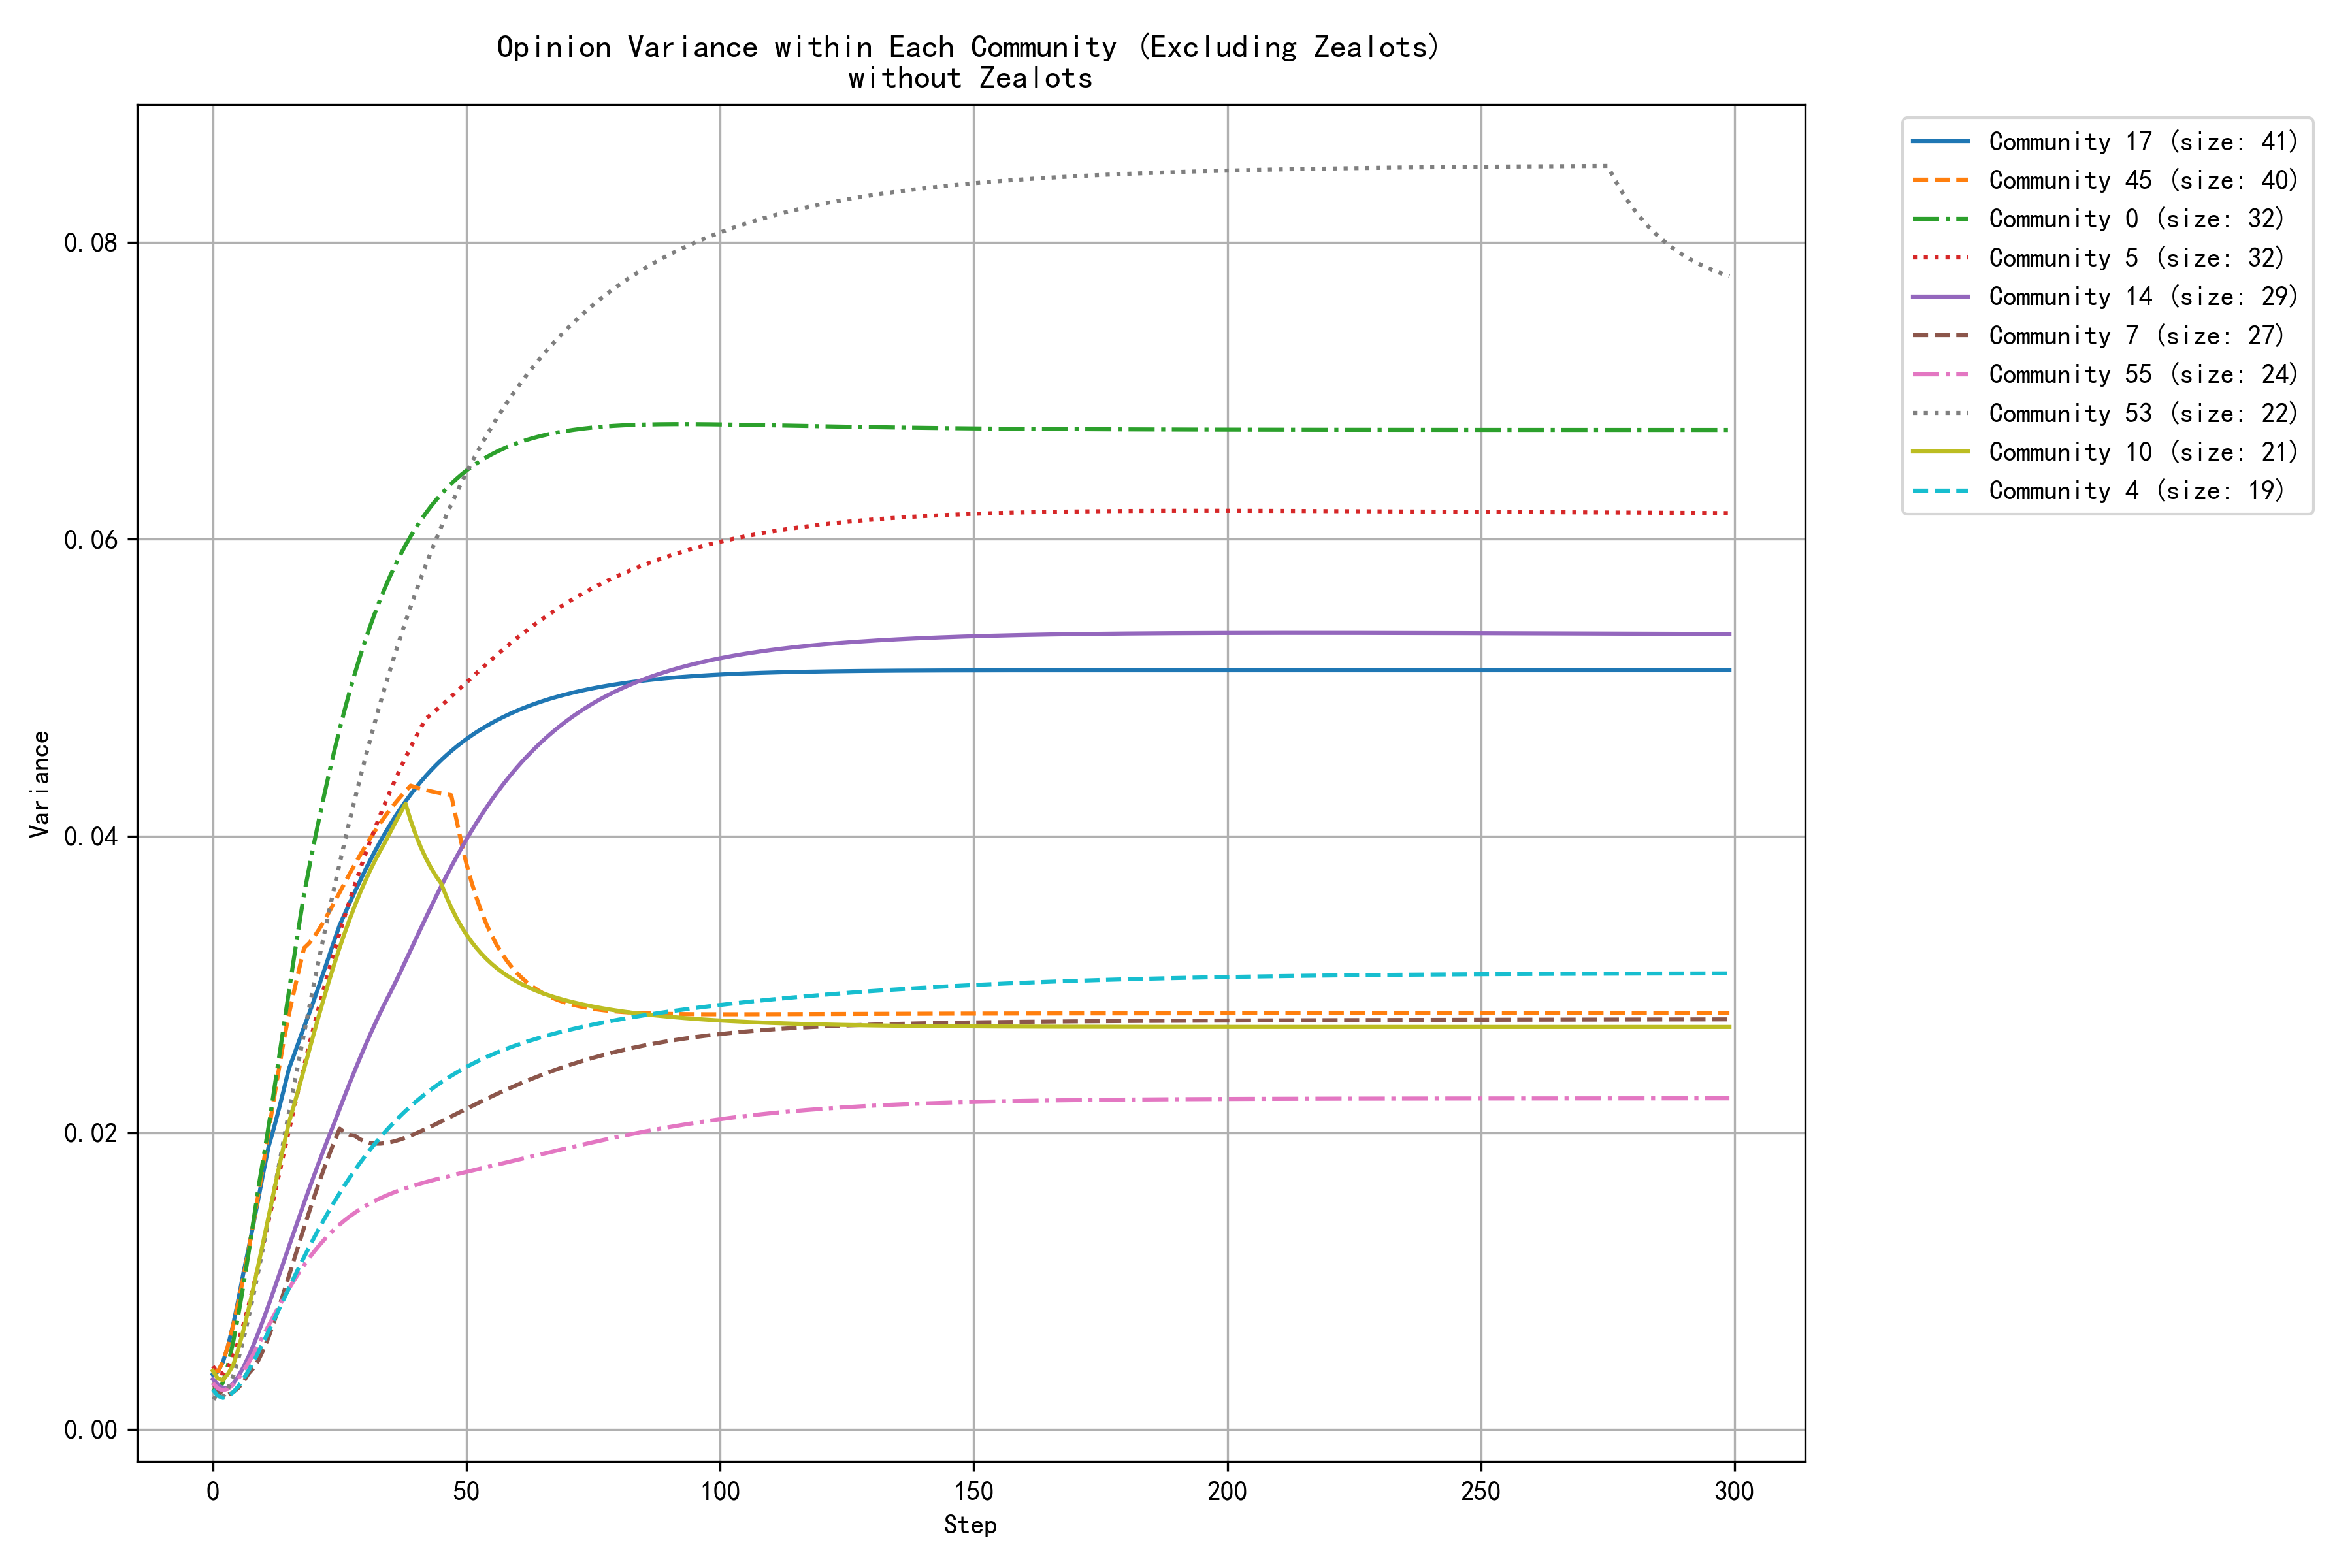

Source data for this figure (header and first rows):
step, community_0, community_1, community_2, community_4, community_5, community_6, community_7, community_10, community_12, community_13, community_14, community_16, community_17, community_22, community_30, community_31, community_32, community_36, community_42, community_45, community_46, community_53, community_55
0, 0.0028, 0.0019, 0.0020, 0.0027, 0.0043, 0.0043, 0.0031, 0.0039, 0.0040, 0.0044, 0.0034, 0.0016, 0.0037, 0.0041, 0.0022, 0.0031, 0.0036, 0.0023, 0.0029, 0.0039, 0.0028, 0.0022, 0.0031
1, 0.0025, 0.0018, 0.0015, 0.0023, 0.0038, 0.0041, 0.0025, 0.0034, 0.0029, 0.0044, 0.0030, 0.0013, 0.0039, 0.0030, 0.0015, 0.0031, 0.0035, 0.0022, 0.0028, 0.0039, 0.0020, 0.0020, 0.0028
2, 0.0032, 0.0018, 0.0012, 0.0021, 0.0038, 0.0043, 0.0024, 0.0033, 0.0025, 0.0046, 0.0028, 0.0012, 0.0045, 0.0035, 0.0015, 0.0035, 0.0037, 0.0021, 0.0028, 0.0046, 0.0022, 0.0022, 0.0026
3, 0.0043, 0.0018, 0.0011, 0.0022, 0.0042, 0.0049, 0.0023, 0.0038, 0.0027, 0.0050, 0.0028, 0.0013, 0.0056, 0.0051, 0.0023, 0.0038, 0.0041, 0.0023, 0.0029, 0.0056, 0.0029, 0.0028, 0.0027
4, 0.0059, 0.0018, 0.0013, 0.0025, 0.0049, 0.0063, 0.0025, 0.0043, 0.0031, 0.0054, 0.0031, 0.0016, 0.0071, 0.0076, 0.0036, 0.0042, 0.0047, 0.0026, 0.0031, 0.0070, 0.0039, 0.0036, 0.0030
5, 0.0077, 0.0018, 0.0016, 0.0029, 0.0059, 0.0080, 0.0028, 0.0054, 0.0037, 0.0059, 0.0036, 0.0021, 0.0087, 0.0107, 0.0053, 0.0046, 0.0054, 0.0029, 0.0034, 0.0085, 0.0052, 0.0047, 0.0034
6, 0.0097, 0.0018, 0.0020, 0.0034, 0.0070, 0.0099, 0.0032, 0.0066, 0.0043, 0.0064, 0.0042, 0.0027, 0.0105, 0.0142, 0.0071, 0.0051, 0.0064, 0.0034, 0.0038, 0.0102, 0.0066, 0.0060, 0.0039
7, 0.0118, 0.0018, 0.0024, 0.0039, 0.0083, 0.0121, 0.0037, 0.0080, 0.0051, 0.0070, 0.0049, 0.0034, 0.0121, 0.0181, 0.0091, 0.0056, 0.0074, 0.0038, 0.0041, 0.0120, 0.0078, 0.0075, 0.0045
8, 0.0140, 0.0018, 0.0029, 0.0046, 0.0096, 0.0143, 0.0041, 0.0096, 0.0060, 0.0076, 0.0057, 0.0041, 0.0138, 0.0223, 0.0113, 0.0062, 0.0083, 0.0044, 0.0045, 0.0139, 0.0091, 0.0091, 0.0051
9, 0.0163, 0.0019, 0.0034, 0.0052, 0.0111, 0.0167, 0.0047, 0.0111, 0.0070, 0.0082, 0.0065, 0.0048, 0.0156, 0.0266, 0.0137, 0.0067, 0.0094, 0.0049, 0.0050, 0.0159, 0.0104, 0.0107, 0.0057
10, 0.0183, 0.0019, 0.0039, 0.0059, 0.0126, 0.0187, 0.0054, 0.0127, 0.0080, 0.0088, 0.0074, 0.0056, 0.0174, 0.0310, 0.0164, 0.0072, 0.0104, 0.0055, 0.0054, 0.0180, 0.0119, 0.0124, 0.0064
11, 0.0204, 0.0020, 0.0045, 0.0066, 0.0141, 0.0208, 0.0062, 0.0144, 0.0090, 0.0095, 0.0084, 0.0064, 0.0191, 0.0355, 0.0191, 0.0077, 0.0115, 0.0060, 0.0059, 0.0201, 0.0133, 0.0142, 0.0070
12, 0.0227, 0.0020, 0.0051, 0.0073, 0.0156, 0.0229, 0.0072, 0.0160, 0.0101, 0.0101, 0.0094, 0.0071, 0.0203, 0.0399, 0.0220, 0.0082, 0.0126, 0.0066, 0.0063, 0.0222, 0.0147, 0.0160, 0.0077
13, 0.0250, 0.0021, 0.0056, 0.0081, 0.0171, 0.0249, 0.0082, 0.0176, 0.0111, 0.0108, 0.0103, 0.0079, 0.0216, 0.0443, 0.0249, 0.0087, 0.0137, 0.0068, 0.0068, 0.0242, 0.0161, 0.0178, 0.0083
14, 0.0273, 0.0021, 0.0062, 0.0088, 0.0186, 0.0269, 0.0093, 0.0192, 0.0122, 0.0114, 0.0113, 0.0086, 0.0229, 0.0487, 0.0279, 0.0092, 0.0147, 0.0070, 0.0073, 0.0262, 0.0174, 0.0196, 0.0089
15, 0.0295, 0.0022, 0.0067, 0.0095, 0.0201, 0.0288, 0.0103, 0.0207, 0.0132, 0.0120, 0.0123, 0.0093, 0.0243, 0.0529, 0.0308, 0.0096, 0.0158, 0.0073, 0.0078, 0.0280, 0.0187, 0.0214, 0.0095
16, 0.0318, 0.0022, 0.0073, 0.0102, 0.0216, 0.0307, 0.0114, 0.0219, 0.0142, 0.0127, 0.0133, 0.0099, 0.0252, 0.0569, 0.0337, 0.0100, 0.0167, 0.0076, 0.0083, 0.0295, 0.0199, 0.0232, 0.0100
17, 0.0340, 0.0023, 0.0078, 0.0109, 0.0231, 0.0325, 0.0125, 0.0231, 0.0151, 0.0133, 0.0143, 0.0105, 0.0262, 0.0609, 0.0366, 0.0104, 0.0177, 0.0079, 0.0087, 0.0310, 0.0211, 0.0250, 0.0106
18, 0.0361, 0.0024, 0.0083, 0.0116, 0.0245, 0.0342, 0.0136, 0.0243, 0.0161, 0.0139, 0.0153, 0.0111, 0.0271, 0.0647, 0.0394, 0.0108, 0.0186, 0.0083, 0.0092, 0.0325, 0.0222, 0.0267, 0.0111
19, 0.0379, 0.0024, 0.0089, 0.0123, 0.0259, 0.0358, 0.0147, 0.0256, 0.0170, 0.0144, 0.0162, 0.0117, 0.0280, 0.0683, 0.0422, 0.0112, 0.0195, 0.0088, 0.0097, 0.0328, 0.0233, 0.0284, 0.0116
20, 0.0396, 0.0025, 0.0094, 0.0129, 0.0273, 0.0373, 0.0157, 0.0268, 0.0178, 0.0150, 0.0172, 0.0122, 0.0290, 0.0718, 0.0449, 0.0115, 0.0204, 0.0094, 0.0102, 0.0332, 0.0242, 0.0301, 0.0120
21, 0.0412, 0.0025, 0.0098, 0.0136, 0.0286, 0.0387, 0.0167, 0.0280, 0.0187, 0.0155, 0.0181, 0.0126, 0.0300, 0.0751, 0.0475, 0.0118, 0.0213, 0.0100, 0.0106, 0.0337, 0.0252, 0.0318, 0.0124
22, 0.0428, 0.0026, 0.0103, 0.0142, 0.0299, 0.0401, 0.0177, 0.0292, 0.0195, 0.0160, 0.0190, 0.0130, 0.0310, 0.0783, 0.0500, 0.0121, 0.0222, 0.0105, 0.0111, 0.0343, 0.0260, 0.0335, 0.0128
23, 0.0444, 0.0026, 0.0107, 0.0148, 0.0311, 0.0414, 0.0186, 0.0303, 0.0202, 0.0165, 0.0198, 0.0134, 0.0320, 0.0812, 0.0524, 0.0124, 0.0230, 0.0111, 0.0116, 0.0349, 0.0268, 0.0351, 0.0132
24, 0.0458, 0.0027, 0.0112, 0.0154, 0.0323, 0.0426, 0.0194, 0.0314, 0.0210, 0.0170, 0.0207, 0.0137, 0.0330, 0.0841, 0.0548, 0.0127, 0.0238, 0.0116, 0.0120, 0.0356, 0.0275, 0.0366, 0.0135
25, 0.0472, 0.0028, 0.0116, 0.0159, 0.0335, 0.0437, 0.0203, 0.0325, 0.0217, 0.0175, 0.0216, 0.0141, 0.0340, 0.0867, 0.0570, 0.0129, 0.0246, 0.0121, 0.0125, 0.0362, 0.0282, 0.0381, 0.0138
26, 0.0485, 0.0028, 0.0120, 0.0165, 0.0346, 0.0448, 0.0200, 0.0335, 0.0225, 0.0179, 0.0225, 0.0143, 0.0347, 0.0893, 0.0592, 0.0131, 0.0253, 0.0126, 0.0129, 0.0368, 0.0288, 0.0396, 0.0141
27, 0.0498, 0.0029, 0.0123, 0.0170, 0.0357, 0.0457, 0.0199, 0.0344, 0.0233, 0.0184, 0.0234, 0.0146, 0.0355, 0.0916, 0.0612, 0.0133, 0.0261, 0.0131, 0.0134, 0.0375, 0.0294, 0.0411, 0.0144
28, 0.0510, 0.0029, 0.0127, 0.0175, 0.0367, 0.0467, 0.0198, 0.0353, 0.0240, 0.0188, 0.0242, 0.0148, 0.0362, 0.0939, 0.0632, 0.0135, 0.0268, 0.0136, 0.0138, 0.0381, 0.0299, 0.0425, 0.0146
29, 0.0521, 0.0030, 0.0130, 0.0180, 0.0377, 0.0475, 0.0196, 0.0361, 0.0248, 0.0192, 0.0250, 0.0150, 0.0370, 0.0960, 0.0651, 0.0137, 0.0274, 0.0141, 0.0142, 0.0387, 0.0304, 0.0439, 0.0148
30, 0.0531, 0.0030, 0.0134, 0.0184, 0.0387, 0.0483, 0.0194, 0.0369, 0.0255, 0.0196, 0.0258, 0.0152, 0.0377, 0.0979, 0.0669, 0.0139, 0.0281, 0.0145, 0.0147, 0.0393, 0.0308, 0.0452, 0.0150
31, 0.0541, 0.0031, 0.0137, 0.0189, 0.0396, 0.0490, 0.0193, 0.0377, 0.0262, 0.0199, 0.0266, 0.0154, 0.0383, 0.0998, 0.0686, 0.0140, 0.0287, 0.0150, 0.0151, 0.0398, 0.0312, 0.0465, 0.0152
32, 0.0551, 0.0031, 0.0140, 0.0193, 0.0405, 0.0497, 0.0193, 0.0384, 0.0269, 0.0203, 0.0274, 0.0155, 0.0390, 0.1015, 0.0702, 0.0142, 0.0292, 0.0154, 0.0155, 0.0404, 0.0316, 0.0477, 0.0154
33, 0.0560, 0.0031, 0.0143, 0.0197, 0.0414, 0.0504, 0.0193, 0.0390, 0.0275, 0.0206, 0.0281, 0.0157, 0.0396, 0.1031, 0.0717, 0.0143, 0.0298, 0.0158, 0.0159, 0.0409, 0.0319, 0.0489, 0.0156
34, 0.0568, 0.0032, 0.0145, 0.0201, 0.0422, 0.0509, 0.0193, 0.0396, 0.0281, 0.0209, 0.0288, 0.0158, 0.0402, 0.1046, 0.0732, 0.0144, 0.0303, 0.0162, 0.0163, 0.0413, 0.0323, 0.0501, 0.0157
35, 0.0576, 0.0032, 0.0148, 0.0204, 0.0430, 0.0515, 0.0194, 0.0403, 0.0290, 0.0212, 0.0294, 0.0159, 0.0408, 0.1060, 0.0746, 0.0145, 0.0308, 0.0166, 0.0167, 0.0418, 0.0325, 0.0513, 0.0159
36, 0.0583, 0.0033, 0.0150, 0.0208, 0.0438, 0.0520, 0.0194, 0.0409, 0.0299, 0.0215, 0.0301, 0.0160, 0.0413, 0.1073, 0.0759, 0.0146, 0.0313, 0.0170, 0.0171, 0.0422, 0.0328, 0.0524, 0.0160
37, 0.0590, 0.0033, 0.0152, 0.0211, 0.0446, 0.0525, 0.0195, 0.0416, 0.0308, 0.0218, 0.0308, 0.0161, 0.0418, 0.1086, 0.0771, 0.0147, 0.0318, 0.0173, 0.0175, 0.0426, 0.0330, 0.0534, 0.0161
38, 0.0596, 0.0033, 0.0155, 0.0215, 0.0453, 0.0529, 0.0197, 0.0422, 0.0316, 0.0221, 0.0316, 0.0162, 0.0423, 0.1097, 0.0783, 0.0148, 0.0322, 0.0176, 0.0179, 0.0430, 0.0333, 0.0545, 0.0163
39, 0.0602, 0.0034, 0.0157, 0.0218, 0.0460, 0.0533, 0.0198, 0.0411, 0.0325, 0.0223, 0.0323, 0.0162, 0.0428, 0.1108, 0.0794, 0.0149, 0.0326, 0.0180, 0.0183, 0.0434, 0.0335, 0.0555, 0.0164
40, 0.0608, 0.0034, 0.0159, 0.0221, 0.0466, 0.0537, 0.0199, 0.0401, 0.0333, 0.0226, 0.0330, 0.0163, 0.0432, 0.1118, 0.0805, 0.0150, 0.0330, 0.0183, 0.0186, 0.0433, 0.0336, 0.0564, 0.0165
41, 0.0613, 0.0035, 0.0160, 0.0224, 0.0473, 0.0540, 0.0201, 0.0392, 0.0341, 0.0228, 0.0338, 0.0164, 0.0437, 0.1127, 0.0815, 0.0150, 0.0334, 0.0180, 0.0190, 0.0432, 0.0338, 0.0574, 0.0166
42, 0.0618, 0.0035, 0.0162, 0.0226, 0.0479, 0.0543, 0.0203, 0.0385, 0.0349, 0.0230, 0.0345, 0.0164, 0.0440, 0.1135, 0.0824, 0.0151, 0.0337, 0.0177, 0.0194, 0.0431, 0.0340, 0.0583, 0.0167
43, 0.0622, 0.0035, 0.0164, 0.0229, 0.0482, 0.0546, 0.0204, 0.0379, 0.0357, 0.0232, 0.0352, 0.0165, 0.0444, 0.1143, 0.0833, 0.0152, 0.0341, 0.0175, 0.0197, 0.0430, 0.0341, 0.0591, 0.0168
44, 0.0626, 0.0036, 0.0165, 0.0232, 0.0485, 0.0549, 0.0206, 0.0373, 0.0364, 0.0234, 0.0359, 0.0165, 0.0448, 0.1151, 0.0841, 0.0152, 0.0344, 0.0173, 0.0201, 0.0429, 0.0342, 0.0600, 0.0169
45, 0.0630, 0.0036, 0.0167, 0.0234, 0.0488, 0.0552, 0.0208, 0.0368, 0.0371, 0.0236, 0.0366, 0.0165, 0.0451, 0.1157, 0.0849, 0.0153, 0.0347, 0.0171, 0.0204, 0.0429, 0.0344, 0.0608, 0.0169
46, 0.0634, 0.0036, 0.0168, 0.0236, 0.0491, 0.0554, 0.0209, 0.0359, 0.0378, 0.0238, 0.0373, 0.0166, 0.0454, 0.1164, 0.0857, 0.0153, 0.0350, 0.0170, 0.0207, 0.0428, 0.0345, 0.0616, 0.0170
47, 0.0637, 0.0036, 0.0169, 0.0238, 0.0494, 0.0556, 0.0211, 0.0352, 0.0385, 0.0240, 0.0379, 0.0166, 0.0457, 0.1170, 0.0864, 0.0154, 0.0352, 0.0169, 0.0211, 0.0427, 0.0346, 0.0624, 0.0171
48, 0.0641, 0.0037, 0.0171, 0.0240, 0.0497, 0.0558, 0.0213, 0.0345, 0.0391, 0.0242, 0.0386, 0.0167, 0.0460, 0.1175, 0.0870, 0.0154, 0.0355, 0.0168, 0.0214, 0.0411, 0.0347, 0.0631, 0.0172
49, 0.0644, 0.0037, 0.0172, 0.0242, 0.0500, 0.0560, 0.0214, 0.0339, 0.0397, 0.0243, 0.0392, 0.0167, 0.0463, 0.1180, 0.0877, 0.0155, 0.0357, 0.0167, 0.0217, 0.0395, 0.0348, 0.0638, 0.0173
50, 0.0646, 0.0037, 0.0173, 0.0244, 0.0504, 0.0562, 0.0216, 0.0334, 0.0403, 0.0245, 0.0398, 0.0167, 0.0465, 0.1185, 0.0882, 0.0155, 0.0360, 0.0167, 0.0220, 0.0381, 0.0348, 0.0645, 0.0174
51, 0.0649, 0.0037, 0.0174, 0.0246, 0.0507, 0.0563, 0.0218, 0.0329, 0.0409, 0.0246, 0.0403, 0.0167, 0.0468, 0.1189, 0.0888, 0.0155, 0.0344, 0.0166, 0.0223, 0.0369, 0.0349, 0.0652, 0.0174
52, 0.0651, 0.0038, 0.0175, 0.0248, 0.0510, 0.0565, 0.0220, 0.0324, 0.0414, 0.0248, 0.0409, 0.0168, 0.0470, 0.1193, 0.0893, 0.0156, 0.0330, 0.0166, 0.0226, 0.0358, 0.0350, 0.0658, 0.0175
53, 0.0653, 0.0038, 0.0176, 0.0249, 0.0513, 0.0566, 0.0221, 0.0320, 0.0419, 0.0249, 0.0414, 0.0168, 0.0472, 0.1197, 0.0898, 0.0156, 0.0319, 0.0166, 0.0229, 0.0349, 0.0350, 0.0664, 0.0176
54, 0.0655, 0.0038, 0.0177, 0.0251, 0.0516, 0.0567, 0.0223, 0.0317, 0.0424, 0.0250, 0.0419, 0.0168, 0.0474, 0.1200, 0.0903, 0.0156, 0.0310, 0.0166, 0.0232, 0.0340, 0.0351, 0.0670, 0.0177
55, 0.0657, 0.0038, 0.0178, 0.0253, 0.0519, 0.0568, 0.0224, 0.0314, 0.0429, 0.0252, 0.0424, 0.0168, 0.0476, 0.1203, 0.0907, 0.0157, 0.0303, 0.0166, 0.0235, 0.0333, 0.0352, 0.0676, 0.0178
56, 0.0659, 0.0038, 0.0178, 0.0254, 0.0522, 0.0569, 0.0226, 0.0311, 0.0433, 0.0253, 0.0429, 0.0169, 0.0478, 0.1206, 0.0911, 0.0157, 0.0296, 0.0166, 0.0237, 0.0326, 0.0352, 0.0682, 0.0178
57, 0.0661, 0.0039, 0.0179, 0.0255, 0.0525, 0.0570, 0.0228, 0.0308, 0.0437, 0.0254, 0.0434, 0.0169, 0.0480, 0.1209, 0.0915, 0.0157, 0.0291, 0.0166, 0.0240, 0.0321, 0.0353, 0.0687, 0.0179
58, 0.0662, 0.0039, 0.0180, 0.0257, 0.0528, 0.0571, 0.0229, 0.0306, 0.0441, 0.0255, 0.0438, 0.0169, 0.0481, 0.1211, 0.0919, 0.0157, 0.0284, 0.0166, 0.0243, 0.0316, 0.0353, 0.0692, 0.0180
59, 0.0664, 0.0039, 0.0180, 0.0258, 0.0531, 0.0572, 0.0231, 0.0304, 0.0445, 0.0256, 0.0442, 0.0169, 0.0483, 0.1213, 0.0922, 0.0158, 0.0279, 0.0167, 0.0245, 0.0311, 0.0353, 0.0697, 0.0181
... 240 more rows
